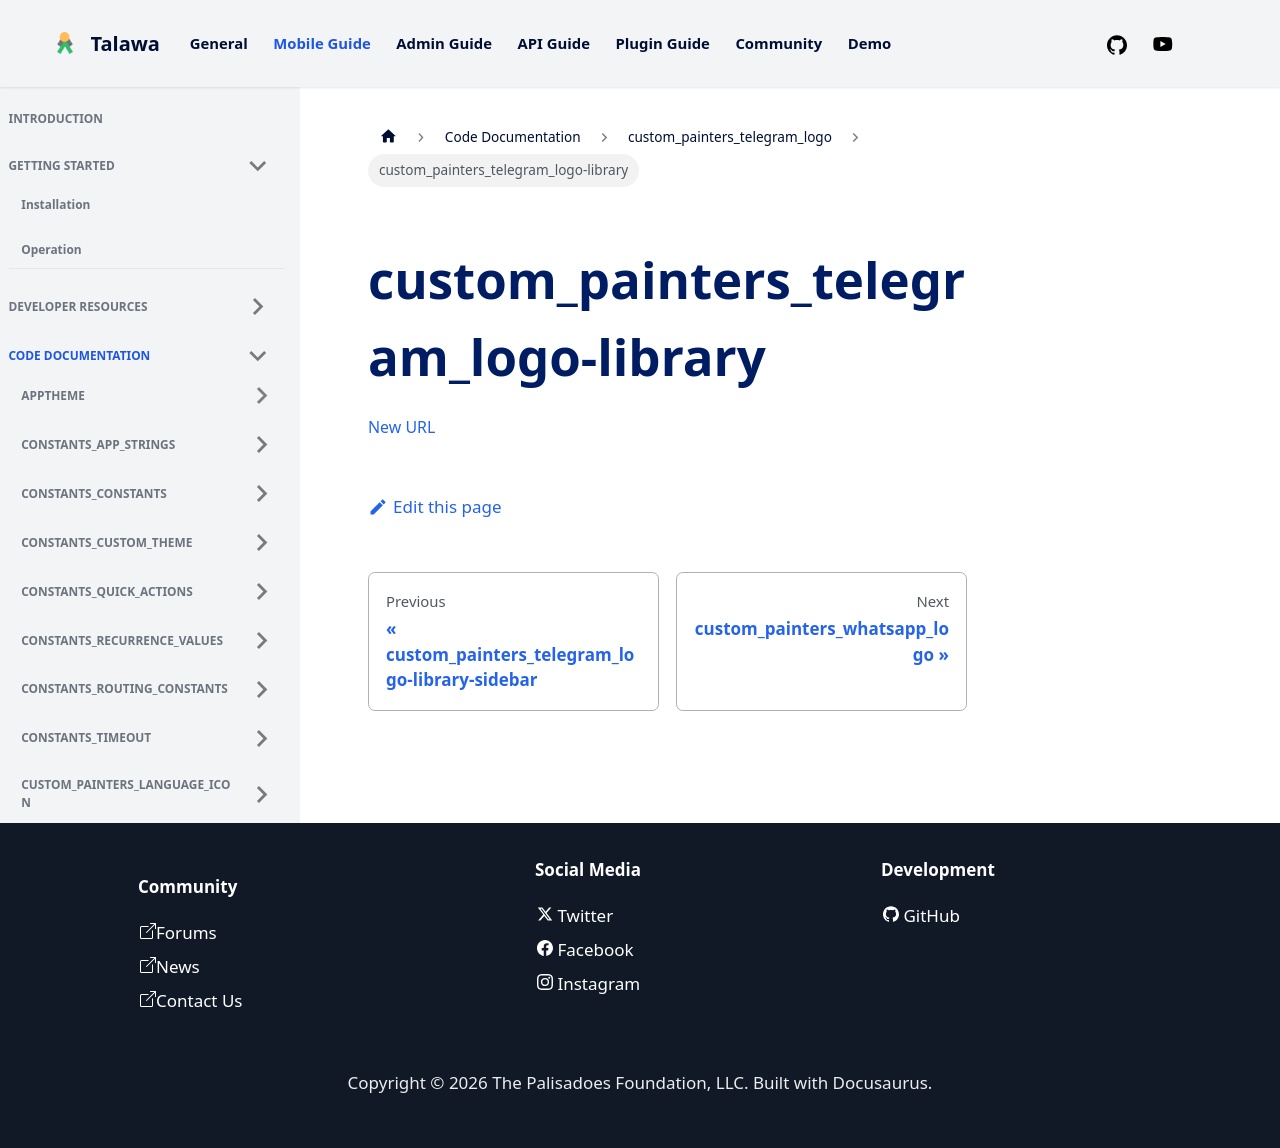

repository: PalisadoesFoundation/talawa · page: docs/auto-docs/custom_painters_telegram_logo/custom_painters_telegram_logo-library/index.html · generator: docusaurus

[New URL](../custom_painters_telegram_logo/)
